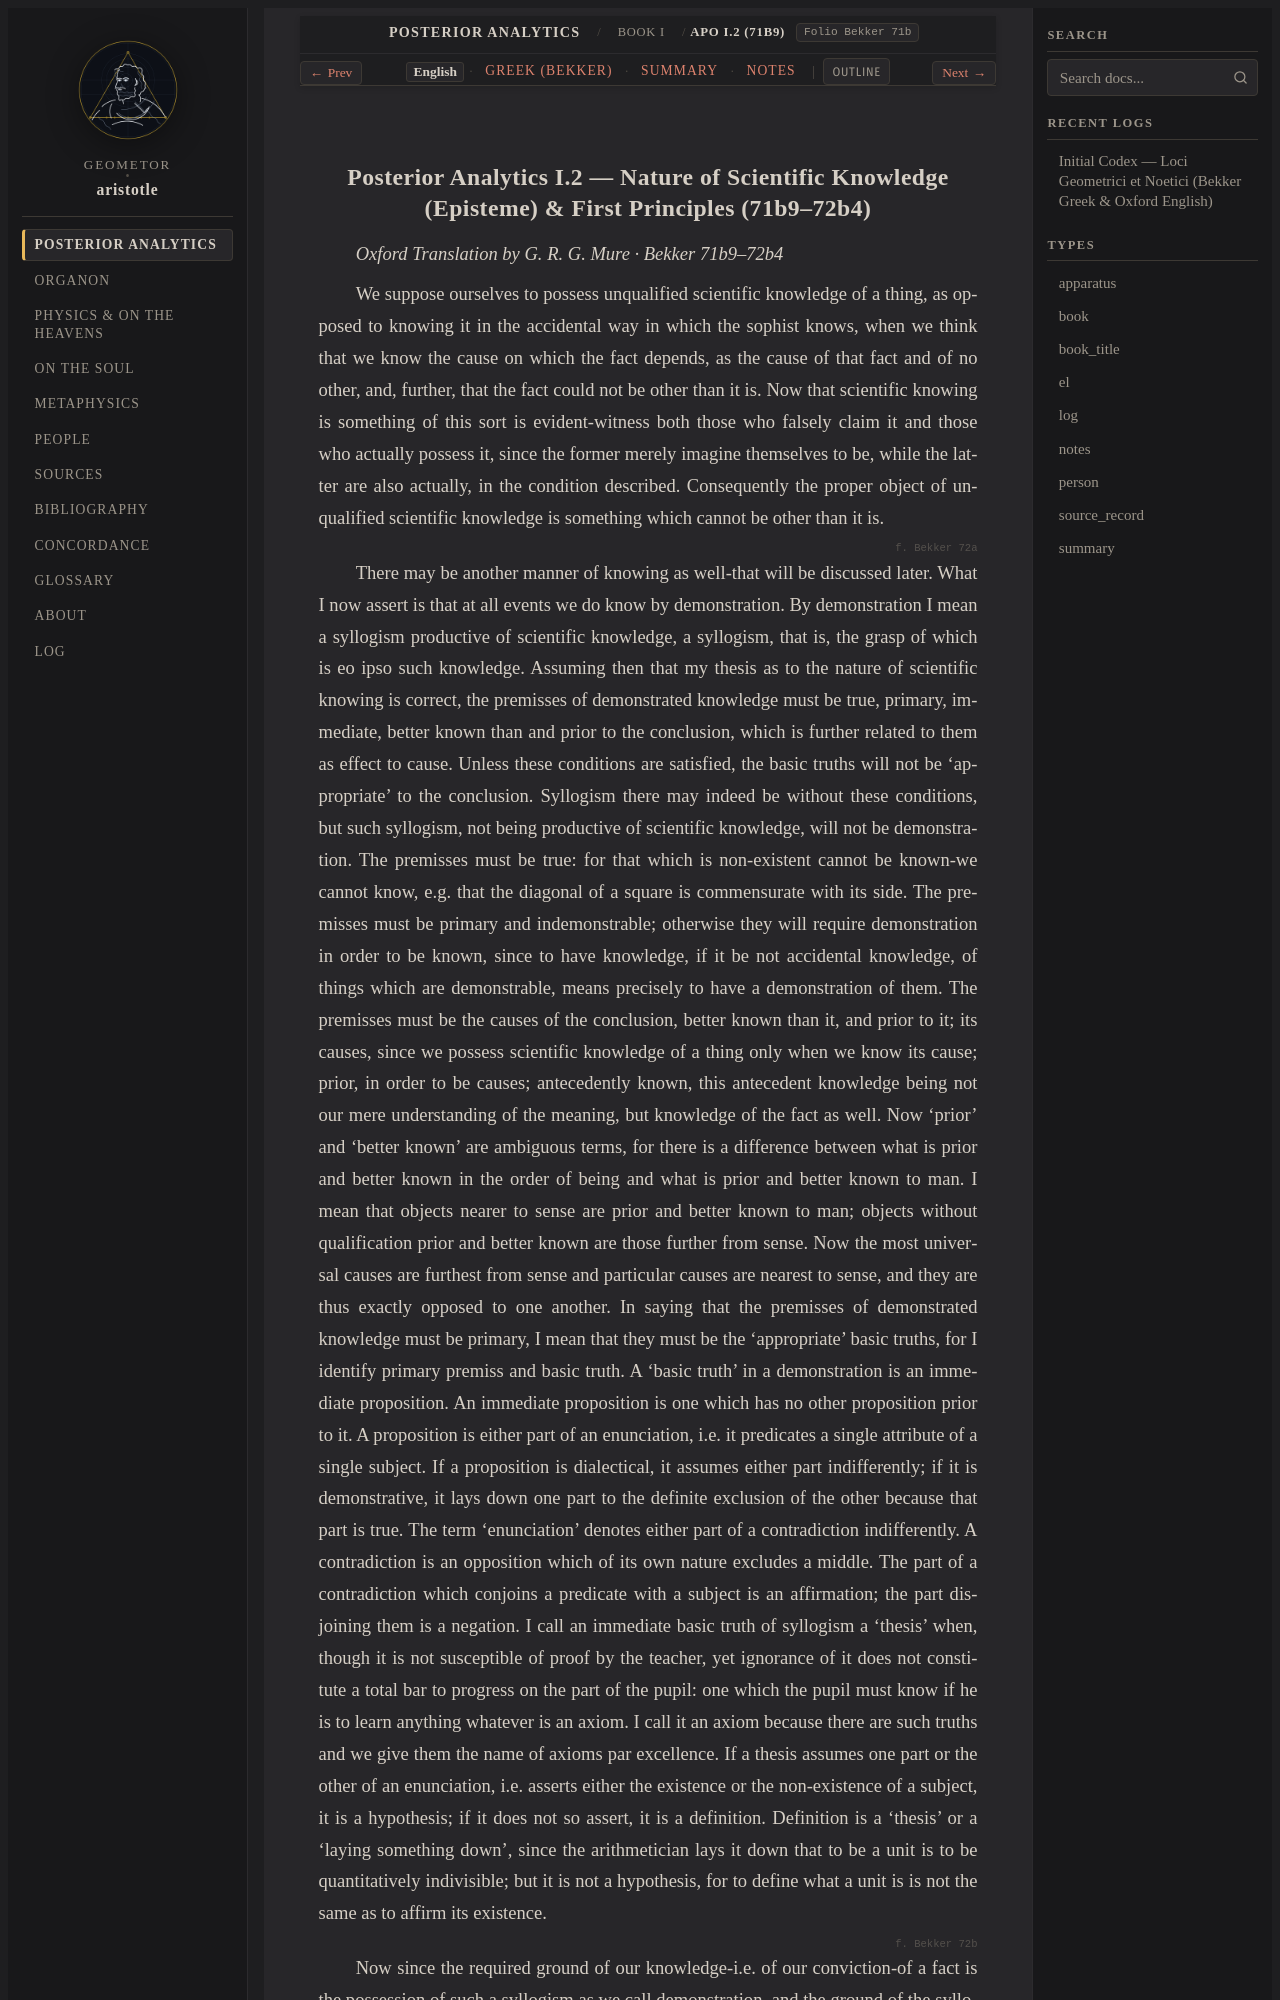

repository: geometor/aristotle · page: analytica_posteriora/book_1/ch_02/index.html · generator: sphinx

:order: 2
:layout: book
:type: book
:title: Nature of Scientific Knowledge (Episteme) & First Principles
:canonical_id: APo I.2 (71b9)
:folio: Bekker 71b
:tracks: English: index | Greek: greek | Summary: summary | Notes: notes

.. _liber-1a-apodeixis-en-c2:
